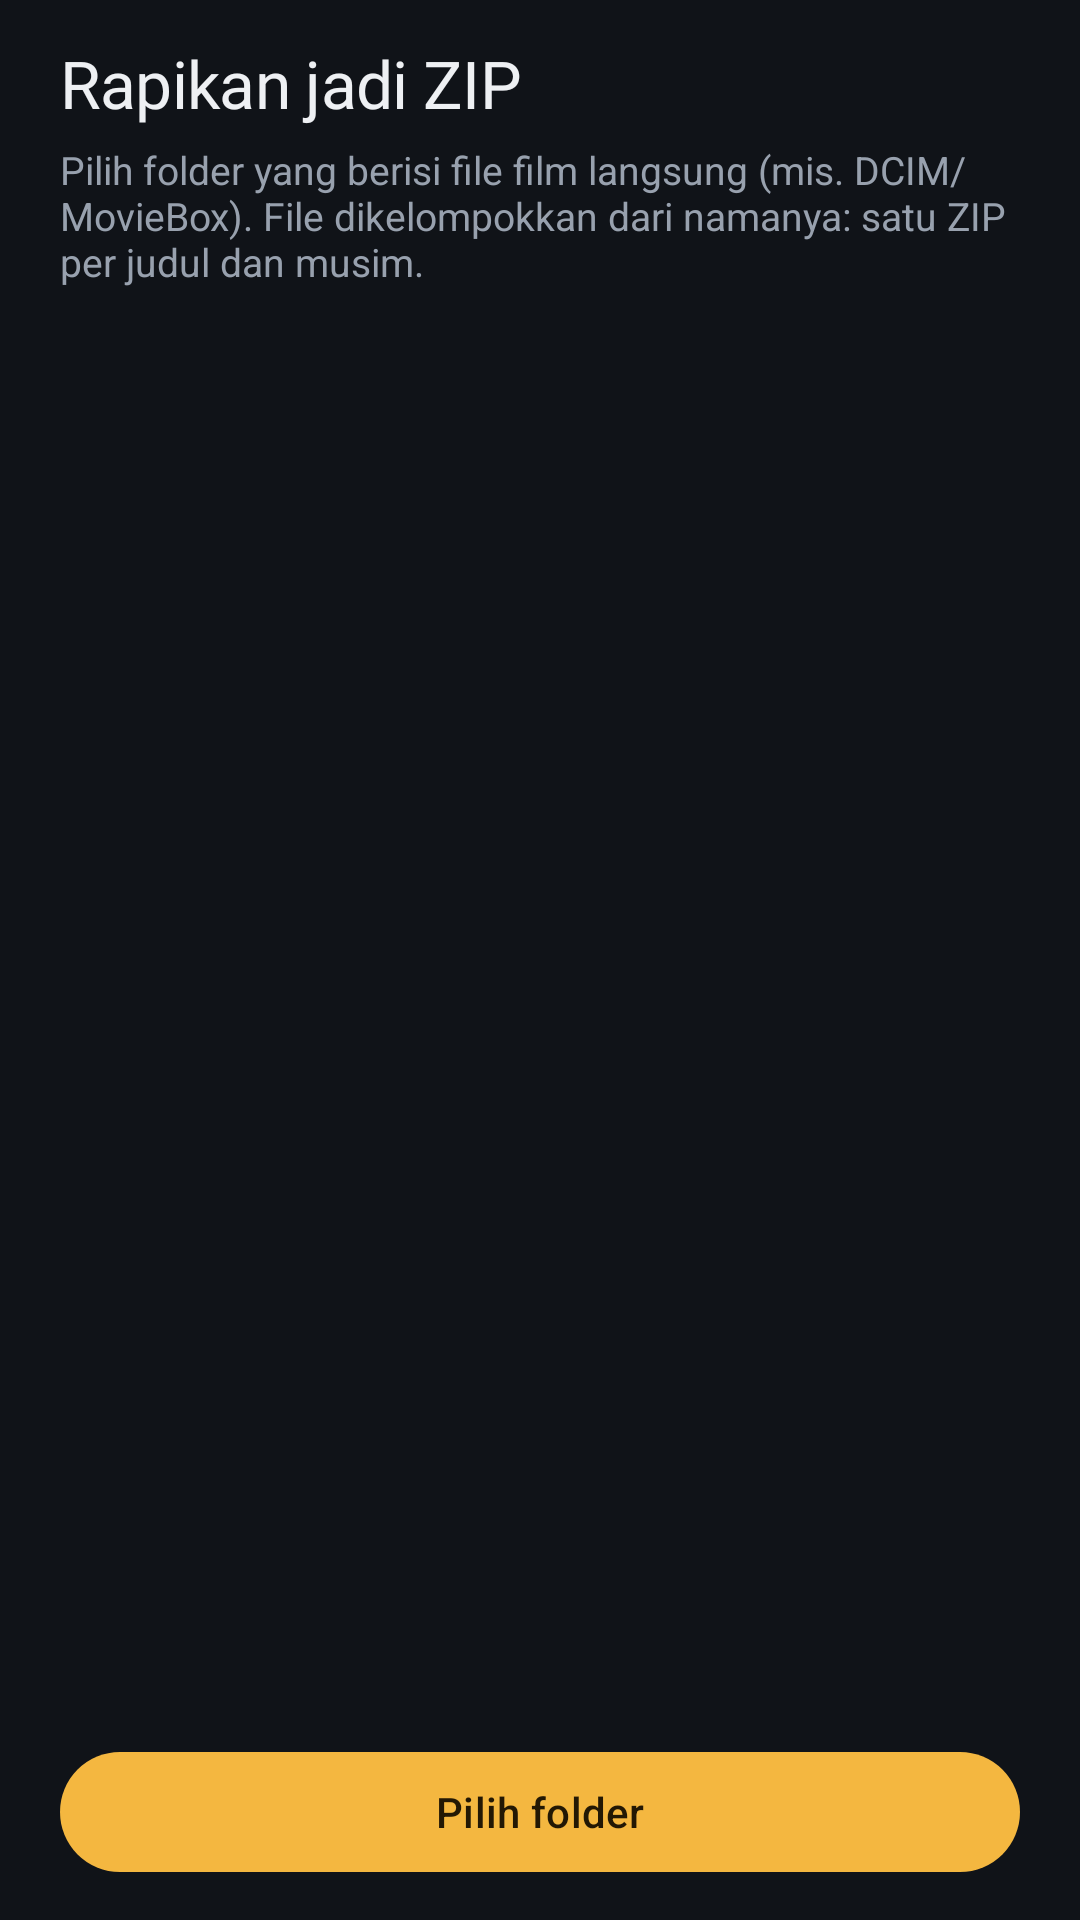

Here is an Android app screen rendered from its layout file. Give the layout XML and the strings, colors and styles it references.
<!-- AndroidManifest.xml: application theme Theme.ZipTonton -->
<!-- res/layout/activity_organize.xml -->
<?xml version="1.0" encoding="utf-8"?>
<LinearLayout xmlns:android="http://schemas.android.com/apk/res/android"
    android:layout_width="match_parent"
    android:layout_height="match_parent"
    android:background="@color/bg"
    android:fitsSystemWindows="true"
    android:orientation="vertical"
    android:paddingHorizontal="20dp"
    android:paddingTop="16dp"
    android:paddingBottom="12dp">

    <TextView
        style="@style/T.Title"
        android:layout_width="match_parent"
        android:layout_height="wrap_content"
        android:text="@string/org_title" />

    <TextView
        android:id="@+id/info"
        style="@style/T.Meta"
        android:layout_width="match_parent"
        android:layout_height="wrap_content"
        android:layout_marginTop="6dp"
        android:text="@string/org_hint" />

    <androidx.recyclerview.widget.RecyclerView
        android:id="@+id/list"
        android:layout_width="match_parent"
        android:layout_height="0dp"
        android:layout_marginTop="8dp"
        android:layout_weight="1" />

    <CheckBox
        android:id="@+id/deleteBox"
        android:layout_width="match_parent"
        android:layout_height="wrap_content"
        android:checked="true"
        android:text="@string/org_delete"
        android:textColor="@android:color/white"
        android:visibility="gone" />

    <TextView
        android:id="@+id/status"
        style="@style/T.Body"
        android:layout_width="match_parent"
        android:layout_height="wrap_content"
        android:layout_marginTop="8dp"
        android:visibility="gone" />

    <TextView
        android:id="@+id/fileLine"
        style="@style/T.Meta"
        android:layout_width="match_parent"
        android:layout_height="wrap_content"
        android:layout_marginTop="2dp"
        android:visibility="gone" />

    <ProgressBar
        android:id="@+id/bar"
        style="?android:attr/progressBarStyleHorizontal"
        android:layout_width="match_parent"
        android:layout_height="wrap_content"
        android:layout_marginTop="8dp"
        android:max="1000"
        android:visibility="gone" />

    <com.google.android.material.button.MaterialButton
        android:id="@+id/primary"
        android:layout_width="match_parent"
        android:layout_height="wrap_content"
        android:layout_marginTop="12dp"
        android:text="@string/org_pick" />

    <com.google.android.material.button.MaterialButton
        android:id="@+id/cancelBtn"
        style="@style/Widget.Material3.Button.TextButton"
        android:layout_width="match_parent"
        android:layout_height="wrap_content"
        android:text="@string/org_cancel"
        android:visibility="gone" />
</LinearLayout>
<!-- resources referenced by this layout -->
<resources>
  <color name="bg">#101318</color>
  <string name="org_cancel">Batal</string>
  <string name="org_delete">Hapus file asli setelah ZIP selesai dan diperiksa</string>
  <string name="org_hint">Pilih folder yang berisi file film langsung (mis. DCIM/MovieBox). File dikelompokkan dari namanya: satu ZIP per judul dan musim.</string>
  <string name="org_pick">Pilih folder</string>
  <string name="org_title">Rapikan jadi ZIP</string>
  <style name="T.Body" parent="">
          <item name="android:textColor">@color/text</item>
          <item name="android:textSize">15sp</item>
      </style>
  <style name="T.Meta" parent="">
          <item name="android:textColor">@color/dim</item>
          <item name="android:textSize">13sp</item>
      </style>
  <style name="T.Title" parent="">
          <item name="android:fontFamily">@font/bricolage_semibold</item>
          <item name="android:textColor">@color/text</item>
          <item name="android:textSize">22sp</item>
          <item name="android:letterSpacing">-0.01</item>
          <item name="android:includeFontPadding">false</item>
      </style>
  <style name="Theme.ZipTonton" parent="Theme.Material3.Dark.NoActionBar">
          <item name="colorPrimary">@color/lamp</item>
          <item name="colorOnPrimary">@color/on_lamp</item>
          <item name="colorPrimaryContainer">@color/lamp</item>
          <item name="colorOnPrimaryContainer">@color/on_lamp</item>
          <item name="colorSecondaryContainer">@color/surface_2</item>
          <item name="colorOnSecondaryContainer">@color/text</item>
          <item name="colorSurface">@color/bg</item>
          <item name="colorOnSurface">@color/text</item>
          <item name="colorOnSurfaceVariant">@color/dim</item>
          <item name="colorSurfaceContainer">@color/surface_2</item>
          <item name="colorSurfaceContainerHigh">@color/surface_2</item>
          <item name="colorSurfaceContainerHighest">@color/surface_2</item>
          <item name="android:colorBackground">@color/bg</item>
          <item name="android:windowBackground">@color/bg</item>
          <item name="android:statusBarColor">@color/bg</item>
          <item name="android:navigationBarColor">@color/bg</item>
          <item name="android:windowLightStatusBar">false</item>
      </style>
  <color name="text">#EEF0F3</color>
  <color name="dim">#98A1AE</color>
  <color name="lamp">#F4B740</color>
  <color name="on_lamp">#231804</color>
  <color name="surface_2">#20252D</color>
</resources>
